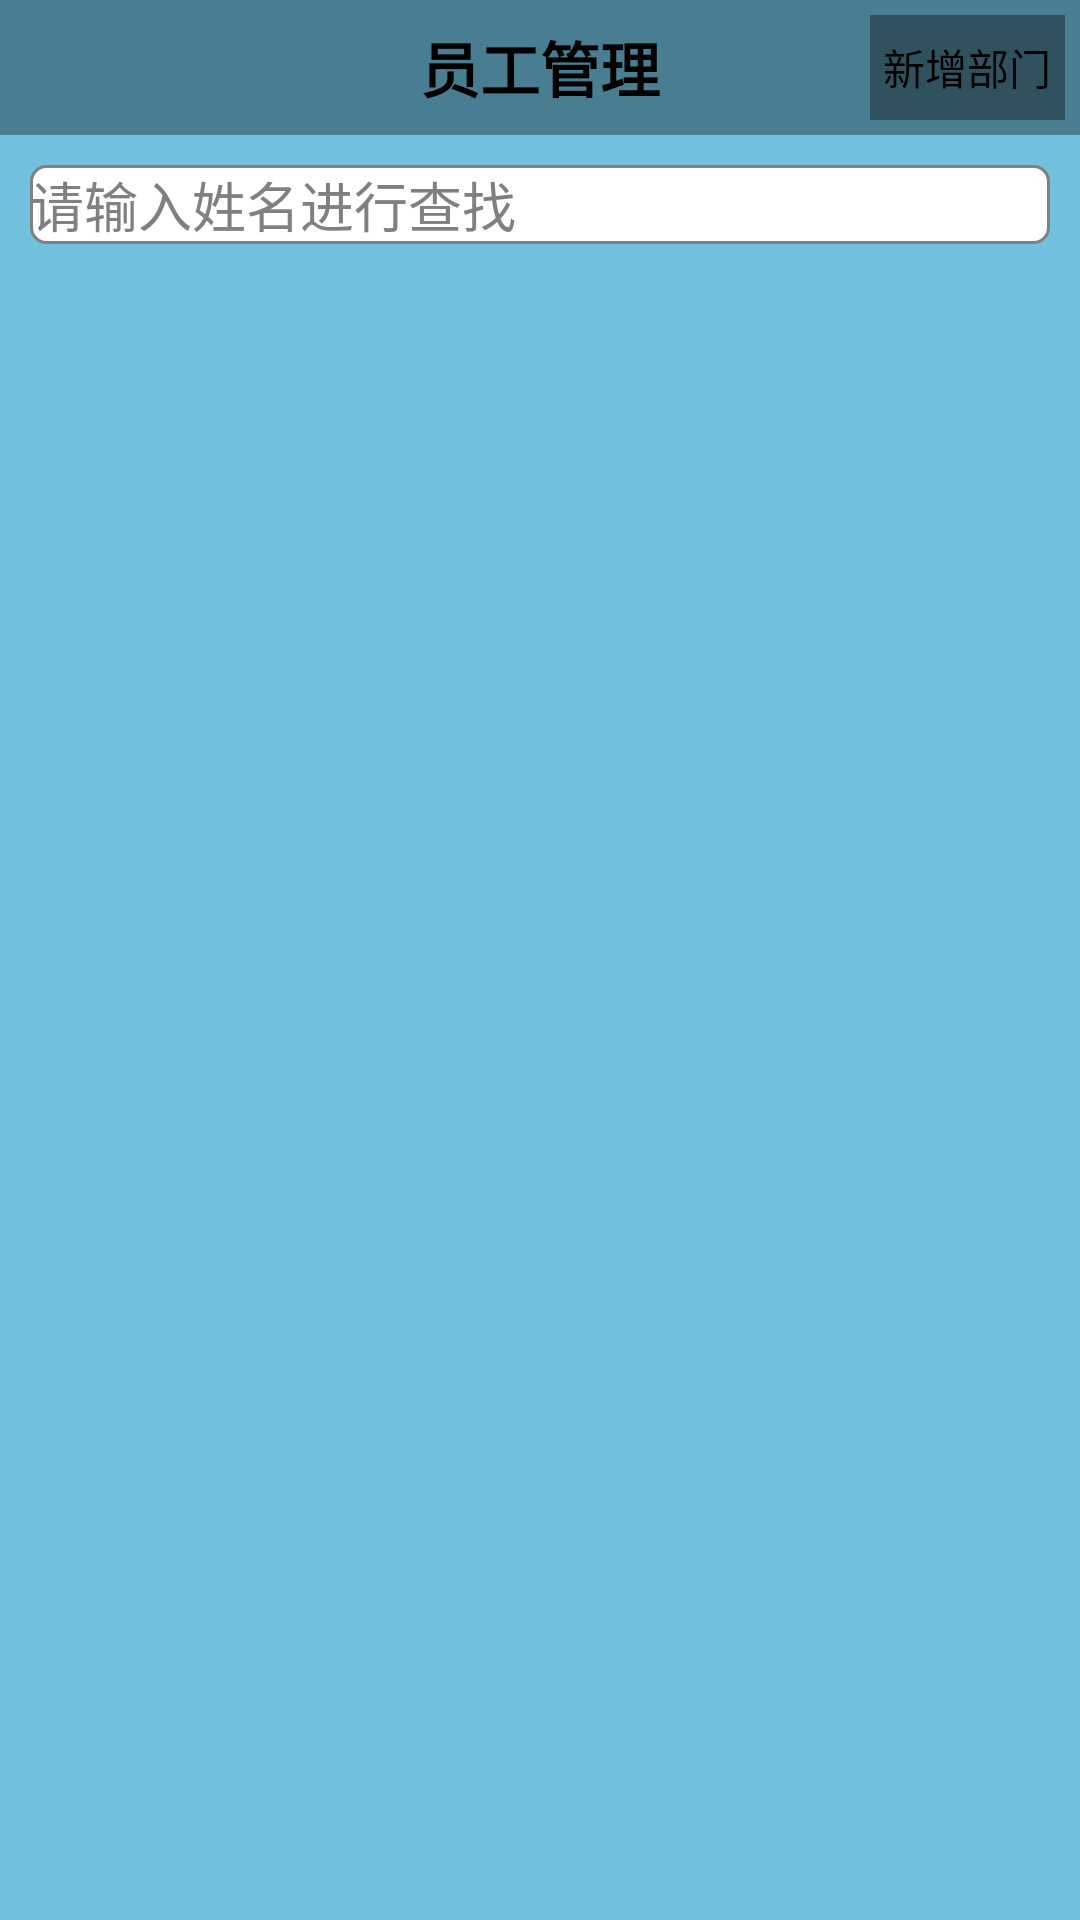

Android layout source for this screen:
<!-- AndroidManifest.xml: application theme AppTheme -->
<!-- res/layout/activity_admin_worker.xml -->
<?xml version="1.0" encoding="utf-8"?>
<LinearLayout xmlns:android="http://schemas.android.com/apk/res/android"
    android:layout_width="match_parent"
    android:layout_height="match_parent"
    android:background="@color/background_5"
    android:orientation="vertical" >

    <RelativeLayout
        android:layout_width="match_parent"
        android:layout_height="45dp"
        android:background="@color/background_4" >

        <TextView
            android:layout_width="match_parent"
            android:layout_height="45dp"
            android:background="@color/background_4"
            android:gravity="center"
            android:text="员工管理"
            android:textColor="@color/black"
            android:textSize="20sp"
            android:textStyle="bold" />

        <ImageView
            android:id="@+id/admin_worker_back"
            android:layout_width="45dp"
            android:layout_height="45dp"
            android:onClick="back"
            android:padding="8dp"
            android:src="@drawable/back_icon" />
        
        <Button
        	android:id="@+id/admin_worker_add"
            android:layout_width="65dp"
            android:layout_height="45dp"
            android:layout_alignParentRight="true"
            android:layout_margin="5dp"
            android:background="@color/background_2"
            android:onClick="addDepartment"
            android:text="新增部门" />

    </RelativeLayout>

    <EditText
        android:id="@+id/admin_worker_search"
        android:layout_width="match_parent"
        android:layout_height="wrap_content"
        android:layout_margin="10dp"
        android:background="@drawable/edittext_bg"
        android:drawableLeft="@drawable/search_icon"
        android:enabled="false"
        android:hint="请输入姓名进行查找"
        android:onClick="search" />

    <ListView
        android:id="@+id/admin_worker_departments"
        android:layout_width="match_parent"
        android:layout_height="wrap_content" >
    </ListView>

</LinearLayout>
<!-- resources referenced by this layout -->
<resources>
  <color name="background_2">#30515E</color>
  <color name="background_4">#497D91</color>
  <color name="background_5">#71C0DE</color>
  <color name="black">#000000</color>
  <!-- drawable edittext_bg (drawable-ldpi) -->
  <?xml version="1.0" encoding="UTF-8"?>
     
  <selector xmlns:android="http://schemas.android.com/apk/res/android">  
         <item android:state_window_focused="false" android:drawable="@drawable/edittext_nomal_bg" />  
         <item android:state_focused="true" android:drawable="@drawable/edittext_focus_bg" />  
  </selector>
  <style name="AppTheme" parent="AppBaseTheme">
          
      </style>
  <!-- drawable edittext_nomal_bg (drawable-ldpi) -->
  <?xml version="1.0" encoding="UTF-8"?>
     
  <shape xmlns:android="http://schemas.android.com/apk/res/android"
      android:shape="rectangle">   
      <solid android:color="#FFFFFF" />   
      <corners android:radius="5dip"/>  
      <stroke    
          android:width="1dip"    
          android:color="@color/gray" />   
  </shape>
  <!-- drawable edittext_focus_bg (drawable-ldpi) -->
  <?xml version="1.0" encoding="UTF-8"?>
     
  <shape xmlns:android="http://schemas.android.com/apk/res/android">   
      <solid android:color="#FFFFFF" />   
      <corners android:radius="5dip"/>  
      <stroke    
          android:width="1dip"    
          android:color="@color/gray" />   
  </shape>
  <style name="AppBaseTheme" parent="android:Theme.Light">
          
      </style>
  <color name="gray">#808080</color>
</resources>
